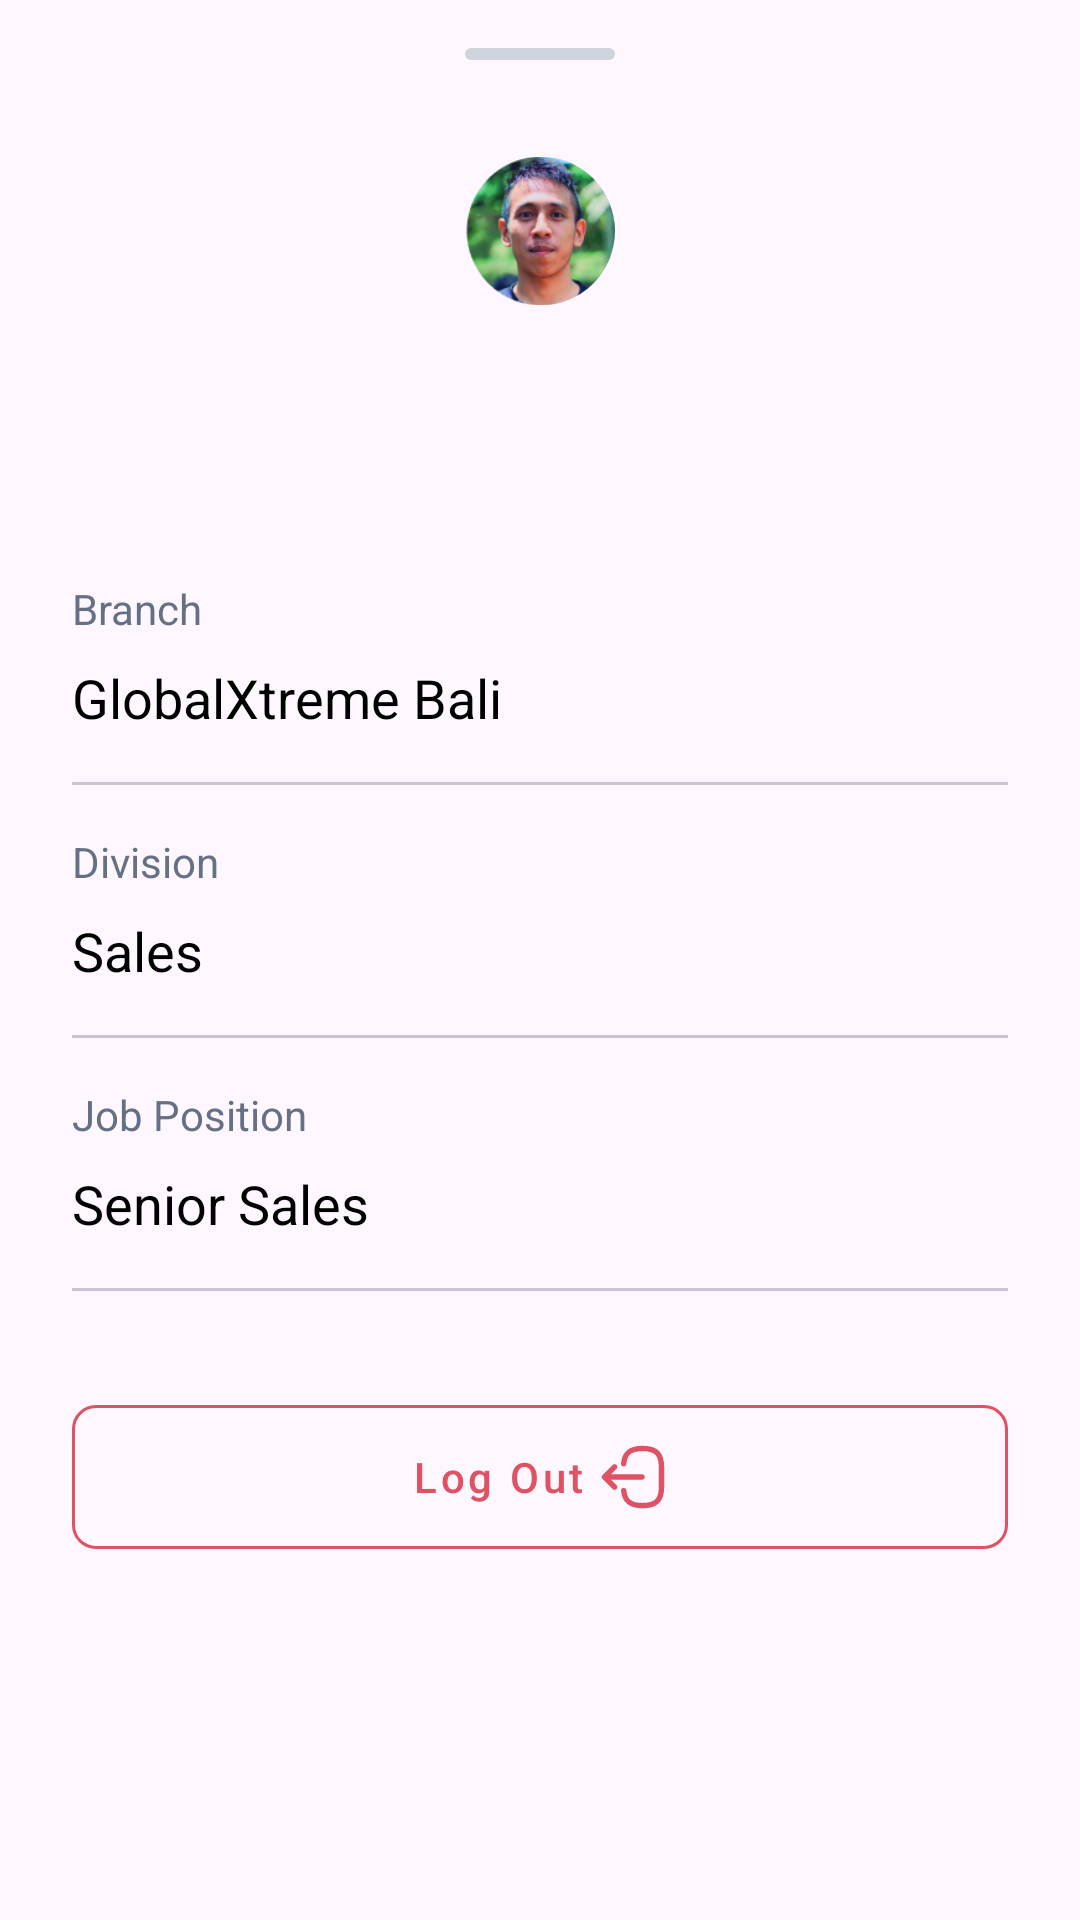

Produce the Android XML layout that renders to this screen, including the resource entries it uses.
<!-- AndroidManifest.xml: application theme Theme.GXSales -->
<!-- res/layout/fragment_logout.xml -->
<?xml version="1.0" encoding="utf-8"?>
<androidx.constraintlayout.widget.ConstraintLayout xmlns:android="http://schemas.android.com/apk/res/android"
    xmlns:app="http://schemas.android.com/apk/res-auto"
    xmlns:tools="http://schemas.android.com/tools"
    android:layout_width="match_parent"
    android:layout_height="wrap_content"
    android:background="@drawable/bg_bottom_sheet_modal"
    android:paddingHorizontal="@dimen/medium_space"
    android:paddingBottom="@dimen/medium_space"
    tools:context=".ui.features.logout.LogoutFragment">

    <View
        android:id="@+id/view_notch"
        android:layout_width="@dimen/size_50"
        android:layout_height="@dimen/size_4"
        android:layout_marginTop="@dimen/size_16"
        android:background="@drawable/bg_gray"
        app:layout_constraintEnd_toEndOf="parent"
        app:layout_constraintStart_toStartOf="parent"
        app:layout_constraintTop_toTopOf="parent" />

    <com.google.android.material.imageview.ShapeableImageView
        android:id="@+id/iv_user_image"
        android:layout_width="@dimen/size_50"
        android:layout_height="@dimen/size_50"
        android:layout_marginTop="@dimen/large_space"
        android:src="@drawable/image_default_avatar"
        app:layout_constraintEnd_toEndOf="parent"
        app:layout_constraintStart_toStartOf="parent"
        app:layout_constraintTop_toBottomOf="@+id/view_notch"
        app:shapeAppearanceOverlay="@style/circleImageView" />

    <TextView
        android:id="@+id/tv_user_name"
        style="@style/Title.medium"
        android:layout_width="0dp"
        android:layout_height="wrap_content"
        android:layout_marginTop="@dimen/size_16"
        android:ellipsize="end"
        android:maxLines="1"
        android:textAlignment="center"
        app:layout_constraintEnd_toEndOf="parent"
        app:layout_constraintStart_toStartOf="parent"
        app:layout_constraintTop_toBottomOf="@+id/iv_user_image"
        tools:text="Admin" />

    <TextView
        android:id="@+id/tv_user_email"
        android:layout_width="0dp"
        android:layout_height="wrap_content"
        android:ellipsize="end"
        android:maxLines="1"
        android:textAlignment="center"
        android:textColor="@color/gray_500"
        app:layout_constraintEnd_toEndOf="parent"
        app:layout_constraintStart_toStartOf="parent"
        app:layout_constraintTop_toBottomOf="@id/tv_user_name"
        tools:text="admin@globalxtreme.net" />

    <ProgressBar
        android:id="@+id/pb_logout"
        android:layout_width="wrap_content"
        android:layout_height="wrap_content"
        android:indeterminateTint="@color/primary_yellow"
        android:visibility="gone"
        app:layout_constraintBottom_toBottomOf="parent"
        app:layout_constraintEnd_toEndOf="parent"
        app:layout_constraintStart_toStartOf="parent"
        app:layout_constraintTop_toTopOf="parent"
        app:layout_constraintVertical_bias="0.5" />

    <TextView
        android:id="@+id/tv_branch_title"
        android:layout_width="0dp"
        android:layout_height="wrap_content"
        android:layout_marginTop="@dimen/large_space"
        android:text="@string/text_branch"
        android:textColor="@color/gray_500"
        app:layout_constraintEnd_toEndOf="parent"
        app:layout_constraintStart_toStartOf="parent"
        app:layout_constraintTop_toBottomOf="@id/tv_user_email" />

    <TextView
        android:id="@+id/tv_branch"
        style="@style/Title.medium"
        android:layout_width="0dp"
        android:layout_height="wrap_content"
        android:layout_marginTop="@dimen/extra_small_space"
        android:text="@string/text_globalxtreme_bali"
        android:textStyle="normal"
        app:layout_constraintEnd_toEndOf="parent"
        app:layout_constraintStart_toStartOf="parent"
        app:layout_constraintTop_toBottomOf="@+id/tv_branch_title" />

    <com.google.android.material.divider.MaterialDivider
        android:id="@+id/divider_branch"
        android:layout_width="0dp"
        android:layout_height="wrap_content"
        android:layout_marginTop="@dimen/size_16"
        android:backgroundTint="@color/gray_300"
        app:layout_constraintEnd_toEndOf="parent"
        app:layout_constraintStart_toStartOf="parent"
        app:layout_constraintTop_toBottomOf="@id/tv_branch" />

    <TextView
        android:id="@+id/tv_division_title"
        android:layout_width="0dp"
        android:layout_height="wrap_content"
        android:layout_marginTop="@dimen/size_16"
        android:text="@string/text_division"
        android:textColor="@color/gray_500"
        app:layout_constraintEnd_toEndOf="parent"
        app:layout_constraintStart_toStartOf="parent"
        app:layout_constraintTop_toBottomOf="@id/divider_branch" />

    <TextView
        android:id="@+id/tv_division"
        style="@style/Title.medium"
        android:layout_width="0dp"
        android:layout_height="wrap_content"
        android:layout_marginTop="@dimen/extra_small_space"
        android:text="@string/text_sales"
        android:textStyle="normal"
        app:layout_constraintEnd_toEndOf="parent"
        app:layout_constraintStart_toStartOf="parent"
        app:layout_constraintTop_toBottomOf="@+id/tv_division_title" />

    <com.google.android.material.divider.MaterialDivider
        android:id="@+id/divider_division"
        android:layout_width="0dp"
        android:layout_height="wrap_content"
        android:layout_marginTop="@dimen/size_16"
        android:backgroundTint="@color/gray_300"
        app:layout_constraintEnd_toEndOf="parent"
        app:layout_constraintStart_toStartOf="parent"
        app:layout_constraintTop_toBottomOf="@id/tv_division" />

    <TextView
        android:id="@+id/tv_job_position_title"
        android:layout_width="0dp"
        android:layout_height="wrap_content"
        android:layout_marginTop="@dimen/size_16"
        android:text="@string/text_job_position"
        android:textColor="@color/gray_500"
        app:layout_constraintEnd_toEndOf="parent"
        app:layout_constraintStart_toStartOf="parent"
        app:layout_constraintTop_toBottomOf="@id/divider_division" />

    <TextView
        android:id="@+id/tv_job_position"
        style="@style/Title.medium"
        android:layout_width="0dp"
        android:layout_height="wrap_content"
        android:layout_marginTop="@dimen/extra_small_space"
        android:text="@string/text_senior_sales"
        android:textStyle="normal"
        app:layout_constraintEnd_toEndOf="parent"
        app:layout_constraintStart_toStartOf="parent"
        app:layout_constraintTop_toBottomOf="@+id/tv_job_position_title" />

    <com.google.android.material.divider.MaterialDivider
        android:id="@+id/divider_job_position"
        android:layout_width="0dp"
        android:layout_height="wrap_content"
        android:layout_marginTop="@dimen/size_16"
        android:backgroundTint="@color/gray_300"
        app:layout_constraintEnd_toEndOf="parent"
        app:layout_constraintStart_toStartOf="parent"
        app:layout_constraintTop_toBottomOf="@id/tv_job_position" />

    <com.google.android.material.button.MaterialButton
        android:id="@+id/btn_logout"
        style="@style/GxButtonStyle.Outlined"
        android:layout_width="0dp"
        android:layout_height="wrap_content"
        android:layout_marginTop="@dimen/large_space"
        android:paddingVertical="@dimen/small_space"
        app:icon="@drawable/ic_logout"
        app:iconGravity="textEnd"
        app:iconTint="@color/semantic_red"
        android:text="@string/text_log_out"
        android:textAllCaps="false"
        android:textColor="@color/semantic_red"
        app:layout_constraintEnd_toEndOf="parent"
        app:layout_constraintStart_toStartOf="parent"
        app:layout_constraintTop_toBottomOf="@id/divider_job_position"
        app:strokeColor="@color/semantic_red"
        tools:ignore="TextContrastCheck" />

    <TextView
        android:id="@+id/text_app_version"
        android:layout_width="0dp"
        android:layout_height="wrap_content"
        android:layout_marginTop="@dimen/extra_large_margin"
        android:textAlignment="center"
        android:textColor="@color/gray_300"
        app:layout_constraintBottom_toBottomOf="parent"
        app:layout_constraintEnd_toEndOf="parent"
        app:layout_constraintStart_toStartOf="parent"
        app:layout_constraintTop_toBottomOf="@id/btn_logout"
        tools:ignore="TextContrastCheck"
        tools:text="@string/text_version_placeholder" />

</androidx.constraintlayout.widget.ConstraintLayout>
<!-- resources referenced by this layout -->
<resources>
  <color name="gray_300">#D0D5DD</color>
  <color name="gray_500">#667085</color>
  <color name="primary_yellow">#F6CB17</color>
  <color name="semantic_red">#DE5263</color>
  <dimen name="extra_large_margin">48dp</dimen>
  <dimen name="extra_small_space">8dp</dimen>
  <dimen name="large_space">32dp</dimen>
  <dimen name="medium_space">24dp</dimen>
  <dimen name="size_16">16dp</dimen>
  <dimen name="size_4">4dp</dimen>
  <dimen name="size_50">50dp</dimen>
  <dimen name="small_space">12dp</dimen>
  <!-- drawable bg_gray (drawable) -->
  <?xml version="1.0" encoding="utf-8"?>
  <shape xmlns:android="http://schemas.android.com/apk/res/android"
      android:shape="rectangle">
  
      <corners android:radius="4dp" />
      <solid android:color="@color/gray_300" />
  
  </shape>
  <string name="text_branch">Branch</string>
  <string name="text_division">Division</string>
  <string name="text_globalxtreme_bali">GlobalXtreme Bali</string>
  <string name="text_job_position">Job Position</string>
  <string name="text_log_out">Log Out</string>
  <string name="text_sales">Sales</string>
  <string name="text_senior_sales">Senior Sales</string>
  <string name="text_version_placeholder">GlobalXtreme \u00A9 2023 - V%s</string>
  <style name="GxButtonStyle.Outlined" parent="Widget.MaterialComponents.Button.OutlinedButton">
          <item name="android:textColor">@color/black</item>
          <item name="cornerRadius">8dp</item>
          <item name="strokeColor">@color/primary_yellow</item>
      </style>
  <style name="Title.medium">
          <item name="android:textSize">@dimen/text_18</item>
      </style>
  <style name="circleImageView" parent="">
          <item name="cornerFamily">rounded</item>
          <item name="cornerSize">50%</item>
      </style>
  <style name="Theme.GXSales" parent="Base.Theme.GXSales" />
  <color name="black">#FF000000</color>
  <dimen name="text_18">18sp</dimen>
  <color name="white">#FFFFFFFF</color>
  <style name="GxInputLayoutStyle" parent="Widget.MaterialComponents.TextInputLayout.OutlinedBox.Dense">
          <item name="boxStrokeColor">@color/gray_300</item>
          <item name="boxStrokeWidth">1dp</item>
          <item name="boxCornerRadiusTopEnd">8dp</item>
          <item name="boxCornerRadiusBottomEnd">8dp</item>
          <item name="boxCornerRadiusTopStart">8dp</item>
          <item name="boxCornerRadiusBottomStart">8dp</item>
      </style>
  <style name="GxButtonStyle" parent="Widget.MaterialComponents.Button">
          <item name="android:textColor">@color/black</item>
          <item name="backgroundTint">@color/primary_yellow</item>
          <item name="cornerRadius">8dp</item>
          
      </style>
  <style name="GxRadioButtonStyle" parent="Widget.AppCompat.CompoundButton.RadioButton">
          <item name="android:button">@drawable/selector_radio_button</item>
          <item name="android:background">@android:color/transparent</item>
      </style>
  <!-- drawable selector_radio_button (drawable) -->
  <?xml version="1.0" encoding="utf-8"?>
  <selector xmlns:android="http://schemas.android.com/apk/res/android">
      <item android:drawable="@drawable/ic_checked_radio" android:state_checked="true"/>
      <item android:drawable="@drawable/ic_unchecked_radio" android:state_checked="false"/>
  </selector>
  <!-- drawable ic_unchecked_radio (drawable) -->
  <vector android:height="24dp" android:tint="@color/gray_500"
      android:viewportHeight="24" android:viewportWidth="24"
      android:width="24dp" xmlns:android="http://schemas.android.com/apk/res/android">
      <path android:fillColor="@android:color/white" android:pathData="M12,2C6.48,2 2,6.48 2,12s4.48,10 10,10 10,-4.48 10,-10S17.52,2 12,2zM12,20c-4.42,0 -8,-3.58 -8,-8s3.58,-8 8,-8 8,3.58 8,8 -3.58,8 -8,8z"/>
  </vector>
</resources>
